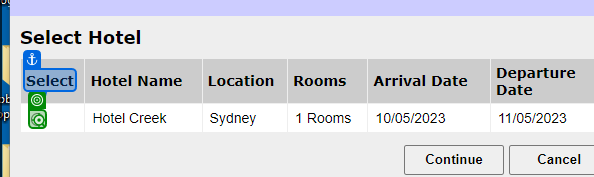
Workflow: TC111

Step 1: click on the text box in window 'Adactin.com - Select Hotel' (chrome.exe)

Step 2: click on the text box 'continue' in window 'Adactin.com - Select Hotel' (chrome.exe) (no picture)

Step 3: Detailsofbooking in window 'Adactin.com - Book A Hotel' (chrome.exe) (no picture)

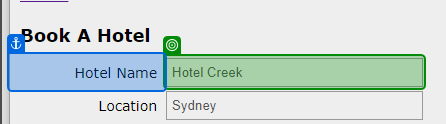
Step 4: get-text from the text box 'hotel_name_dis' in window 'Adactin.com - Book A Hotel' (chrome.exe)

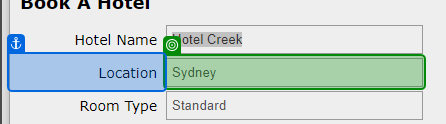
Step 5: get-text from the text box 'location_dis' in window 'Adactin.com - Book A Hotel' (chrome.exe)

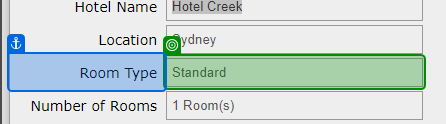
Step 6: get-text from the text box 'room_type_dis' in window 'Adactin.com - Book A Hotel' (chrome.exe)

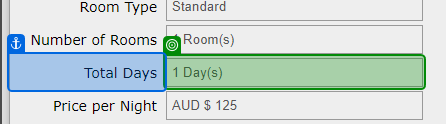
Step 7: get-text from the text box 'total_days_dis' in window 'Adactin.com - Book A Hotel' (chrome.exe)

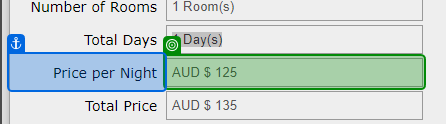
Step 8: get-text from the text box 'price_night_dis' in window 'Adactin.com - Book A Hotel' (chrome.exe)

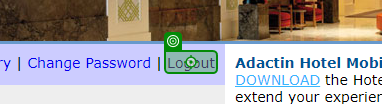
Step 9: click on the link 'Logout' in window 'Adactin.com - Hotel Booking Confirmation' (chrome.exe)
